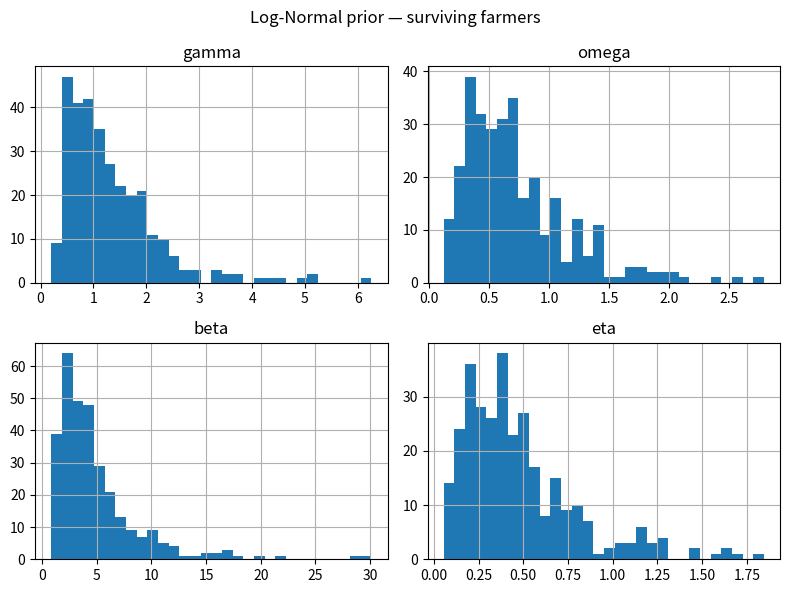
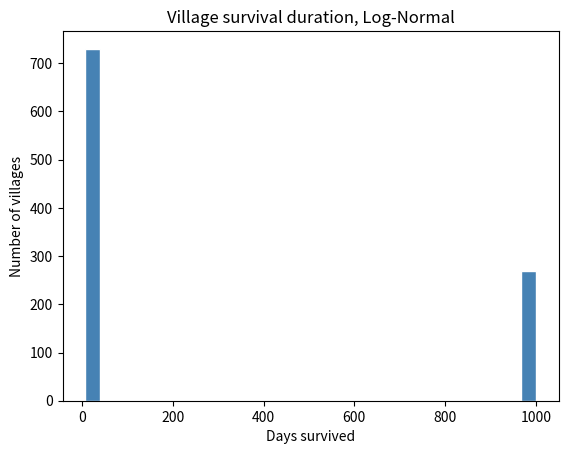
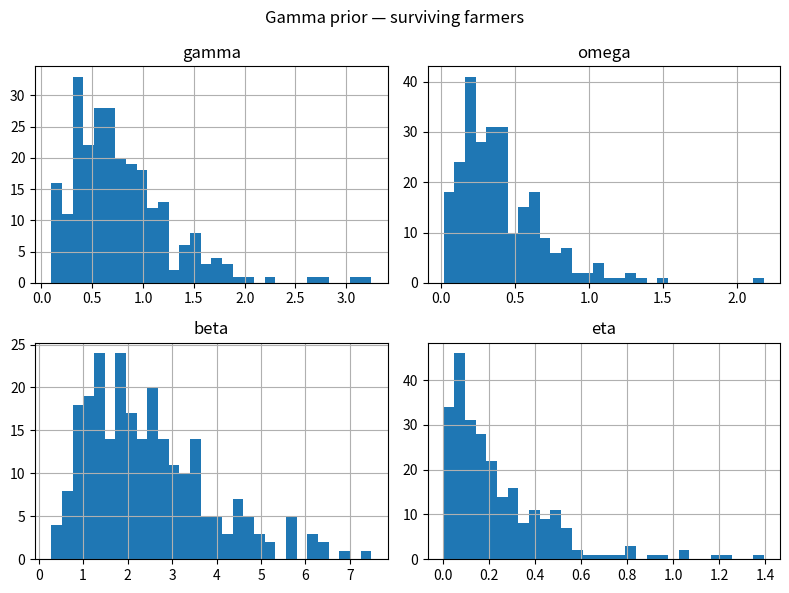
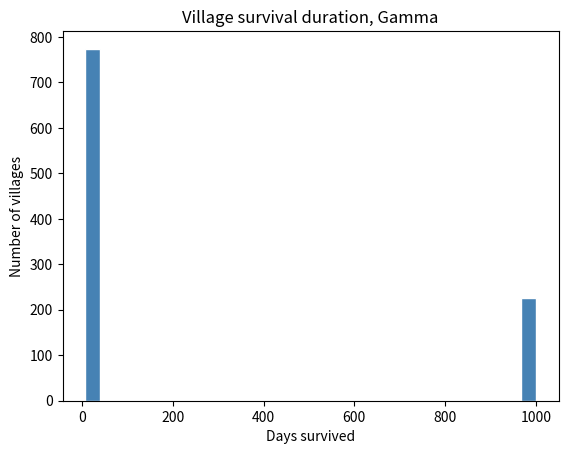
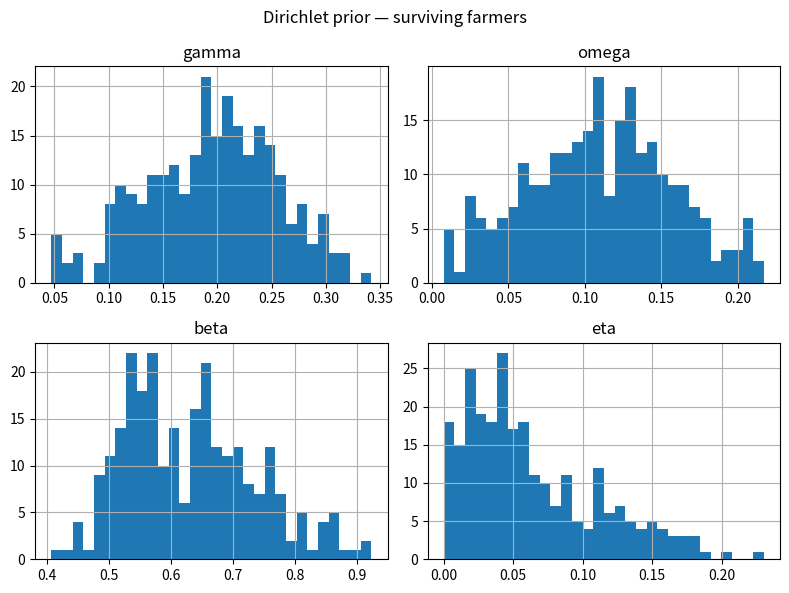
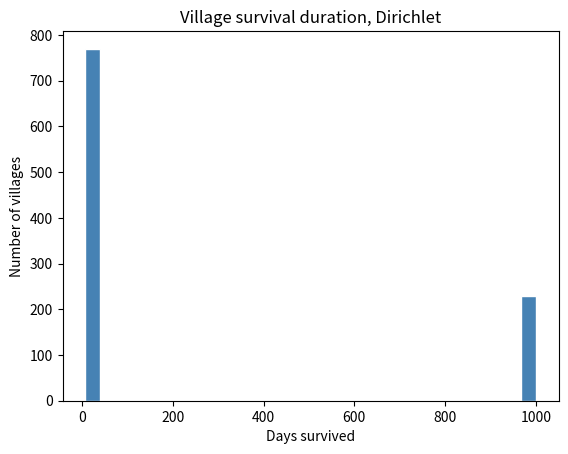

These charts were generated, in order, by the following Python code:
# -*- coding: utf-8 -*-
"""
Created on Sat Jul  4 19:15:53 2026

@author: RC
"""





# ================================ LIBRARIES ================================ #

import os
import json
#import time
from pathlib import Path
from collections import namedtuple

import numpy  as np
import pandas as pd
import matplotlib.pyplot as plt

#import RileysLibrary as rc
#



if os.path.exists('config.json'):
    with open('config.json') as f:
        CONFIG = json.load(f)
else:
    CONFIG = {'example': 'name'}
# =========================================================================== #





# ================================ FUNCTIONS ================================ #
# Define console logging object--in case I haven't pushed library update yet
class logger :
    def __init__ (
            self,
            writeTo = 'log/'
            ) :
        # Import library
        import logging
        
        # Make logging dir if it doesn't already exist
        Path(writeTo).mkdir(parents=True,exist_ok=True)
        
        # Establish basic log config regular memory dumps
        logging.basicConfig(
            level=logging.INFO,
            format="%(message)s",
            handlers=[
                logging.FileHandler(
                    f'{writeTo}{pd.Timestamp("today"):%Y-%m-%d %H_%M}.txt'),
                logging.StreamHandler()  # also prints to console
            ]
        )
        
        # Create logging object
        self.log = logging.getLogger()
        
    #   end __init__
    #
    def print(self, *args, sep=' '):
        # Print text to user, save to log, dump memory
        message = sep.join(str(a) for a in args)
        self.log.info(
            f'[{pd.Timestamp("today"):%Y-%m-%d %H:%M:%S}] ' + message
        )
    #   end print
    #
#   end logger
#   Initialize console log
sessionLog = logger()
###############################
def survivor_prefs(exp):
    """Return a DataFrame of (gamma, omega, beta, eta) for every farmer
    that was still alive at the end of its village's run."""
    records = [
        farmer.prefs._asdict()
        for trial in exp.outcome
        for farmer in trial['farmers'].values()
        if farmer.status > 0
    ]
    return pd.DataFrame(records)
#   end prefs
def village_survival (
        exp
        ) :
    ''' Return a list of village survival times
    '''
    return [v['days'] for v in exp.outcome]
####
def post_exp_eda1 (
        exp,
        title = ''
        ) :
    # Get preference parameters for surviving farmers; print means
    exp.dfPrefs = survivor_prefs(exp)
    sessionLog.print(
        title,"survivors, mean params:\n", 
        exp.dfPrefs.mean()
        )
    
    # Plot parameter distributions
    exp.dfPrefs.hist(bins=30, figsize=(8, 6))
    plt.suptitle(title+' prior — surviving farmers')
    plt.tight_layout()
    plt.show();
    
    # Get list of number of days villages survived
    exp.days = village_survival(exp)
    
    # Plot hist of days survived
    plt.hist(
        exp.days, 
        bins=30, 
        color='steelblue', 
        edgecolor='white'
        )
    plt.xlabel('Days survived')
    plt.ylabel('Number of villages')
    plt.title('Village survival duration, '+title)
    plt.show();
    
####


# EXPERIMENT 1
# Use named tuple to make references easier
Prefs = namedtuple('Prefs', ['gamma', 'omega', 'beta', 'eta'])

# Define a class for Farmer
class farmerObj :
    def __init__(self, func) :
        self.status = 1
        self.prefs  = Prefs(*func())
        self.bread  = 1
        self.wheat  = 0
        self.gold   = 3
        self.hunger = 0
    #   end init

    def utility (self, **kwargs) :
        # allow saved values to be temporarily overwritten for alter scenario
        gold   = kwargs.get('gold', getattr(self, 'gold'))
        wheat  = kwargs.get('wheat', getattr(self, 'wheat'))
        bread  = kwargs.get('bread', getattr(self, 'bread'))
        hunger = kwargs.get('hunger', getattr(self, 'hunger'))
        
        return (self.prefs.gamma * np.log(gold+1) + 
                self.prefs.omega * np.log(wheat+1) +
                self.prefs.beta  * np.log(bread+1) -
                self.prefs.eta   * hunger
               )
    #   end def utility

#   end class farmerObj



# Define a class for Experiment 1
class experiment1 :
    def __init__(self, func) :
        # Experiment 1 -- Parameters
        self.VILLAGES = int(1E3) # number of villages to text
        self.DAYS     = int(1E3) # number of days to simulate
        self.FARMERS  = 12  # number of farmer per village

        self.PR_BREAD   = 3 # price of bread
        self.PR_WHEAT   = 1 # price of wheat
        self.PROD_WHEAT = 3 # amount of wheat produced per production action
        self.EXHAUSTION = 1 # amount of hunger gained per production action
        self.STARVATION = 5 # max amount of hunger allowed before starvation

        # Save distro function
        self.func = func

    #   end def init
    
    def runSimulation (self) :
        # Iter thru village simulations
        self.outcome = list()
        for v in range(self.VILLAGES) :
            # Initialize counter
            dayCount = 0
            
            # Initialize village
            dictFarmers = {f : farmerObj(self.func) for f in range(self.FARMERS)
                          } # dict of farmers
        
            # Iter thru time frame
            for t in range(self.DAYS) :
                # Stop village if all farmers died
                if not any(farmer.status > 0 for farmer in dictFarmers.values()):
                    break
                
                # Iter thru farmers
                for farmer in dictFarmers.values() :
                    if farmer.status > 0 : # skip dead farmers
                        marginalUtil = {
                            'Idle' : 0
                            } # Idle will always be 0

                        # Action: Buy bread
                        # Can't buy bread if you can't afford it
                        marginalUtil['Buy bread'] = (
                            -1 if farmer.gold < self.PR_BREAD else
                            farmer.utility(
                                bread=farmer.bread+(farmer.gold//self.PR_BREAD),
                                gold=farmer.gold-(farmer.gold//self.PR_BREAD)*self.PR_BREAD
                                ) - farmer.utility() # utility gain
                            )

                        # Action: Produce wheat
                        # Can't produce wheat if you are already starving
                        marginalUtil['Produce wheat'] = (
                            -1 if farmer.hunger >= self.STARVATION  else
                            farmer.utility(
                                wheat=farmer.wheat+self.PROD_WHEAT,
                                hunger=farmer.hunger+self.EXHAUSTION
                                ) - farmer.utility() # utility gain
                            )
                        
                        # Action: Sell wheat
                        # Must have wheat before you can sell it
                        marginalUtil['Sell wheat'] = (
                            -1 if farmer.wheat < 1  else
                            farmer.utility(
                                wheat=0,
                                gold=farmer.gold+(farmer.wheat*self.PR_WHEAT)
                                ) - farmer.utility() # utility gain
                            )
                        
                        # Do action that improves total utility
                        action = max(marginalUtil, key=marginalUtil.get)
                        
                        # Apply action
                        if action=='Buy bread' : 
                            units = farmer.gold//self.PR_BREAD
                            farmer.gold  -= units*self.PR_BREAD
                            farmer.bread += units
                        elif action=='Produce wheat': 
                            farmer.wheat += self.PROD_WHEAT
                            farmer.hunger += self.EXHAUSTION
                        elif action=='Sell wheat': 
                            farmer.gold += farmer.wheat*self.PR_WHEAT
                            farmer.wheat = 0
                        else : pass # "Idle" => do nothing
                        
                        # Farmers eat dinner
                        if farmer.bread>0 :
                            farmer.bread -= 1
                            farmer.hunger = 0
                            #TODO: Test hunger reduction
                        else : # if you don't eat, you get hungry
                            farmer.hunger += 1
                            #TODO: Test idle hunger gain
                        #   end dinner check
                        
                        if farmer.hunger>self.STARVATION : # deactivate hungry farmer
                            farmer.status = 0
                        #   end hunger check
                    #   end if farmer not dead
                #   end farmer iteration
                #TODO: Baker agents
                ''' In a different experiment we can see what happens when we
                    give bakers their own inventories and gold
                '''
                dayCount += 1
            #   end for days -- end of time frame
            self.outcome.append({
                'trial'   : v, # what trial number is it within experiment
                'days'    : dayCount, # total number of days complete
                'farmers' : dictFarmers
                })
            
            sessionLog.print('Village '+str(v)+' complete!')
        #   end for villages -- end of simulations
    #   end def runSim
#   end experiment1

# MAIN
def main () :
    # Initialize
    
    # Experiment 1 A
    sessionLog.print('Experiment 1.A (Log-Normal) start')
    
    m = 0
    v = 1
    
    exp1a = experiment1(lambda : np.random.lognormal(mean=m, sigma=v, size=4))
    exp1a.runSimulation()
    
    post_exp_eda1(exp1a, 'Log-Normal')
    
    
    
    
    
    # Experiment 1 B
    sessionLog.print('Experiment 1.B (Gamma) start')
    
    alpha = 1
    beta  = 1
    
    exp1b = experiment1(lambda : np.random.gamma(alpha,1/beta, size=4))
    exp1b.runSimulation()
    
    post_exp_eda1(exp1b, 'Gamma')
    
    
    
    
    
    # Experiment 1 C
    sessionLog.print('Experiment 1.C (Dirichlet) start')
    
    exp1c = experiment1(lambda : np.random.dirichlet([1.0,1.0,1.0,1.0]))
    exp1c.runSimulation()
    
    post_exp_eda1(exp1c, 'Dirichlet')
    
    
    
    
    
#   end 
# =========================================================================== #





# =================================== MAIN ================================== #
if __name__ == "__main__" :
    sessionLog.print(__doc__)
    
    main()
    
#   endif
# =========================================================================== #
